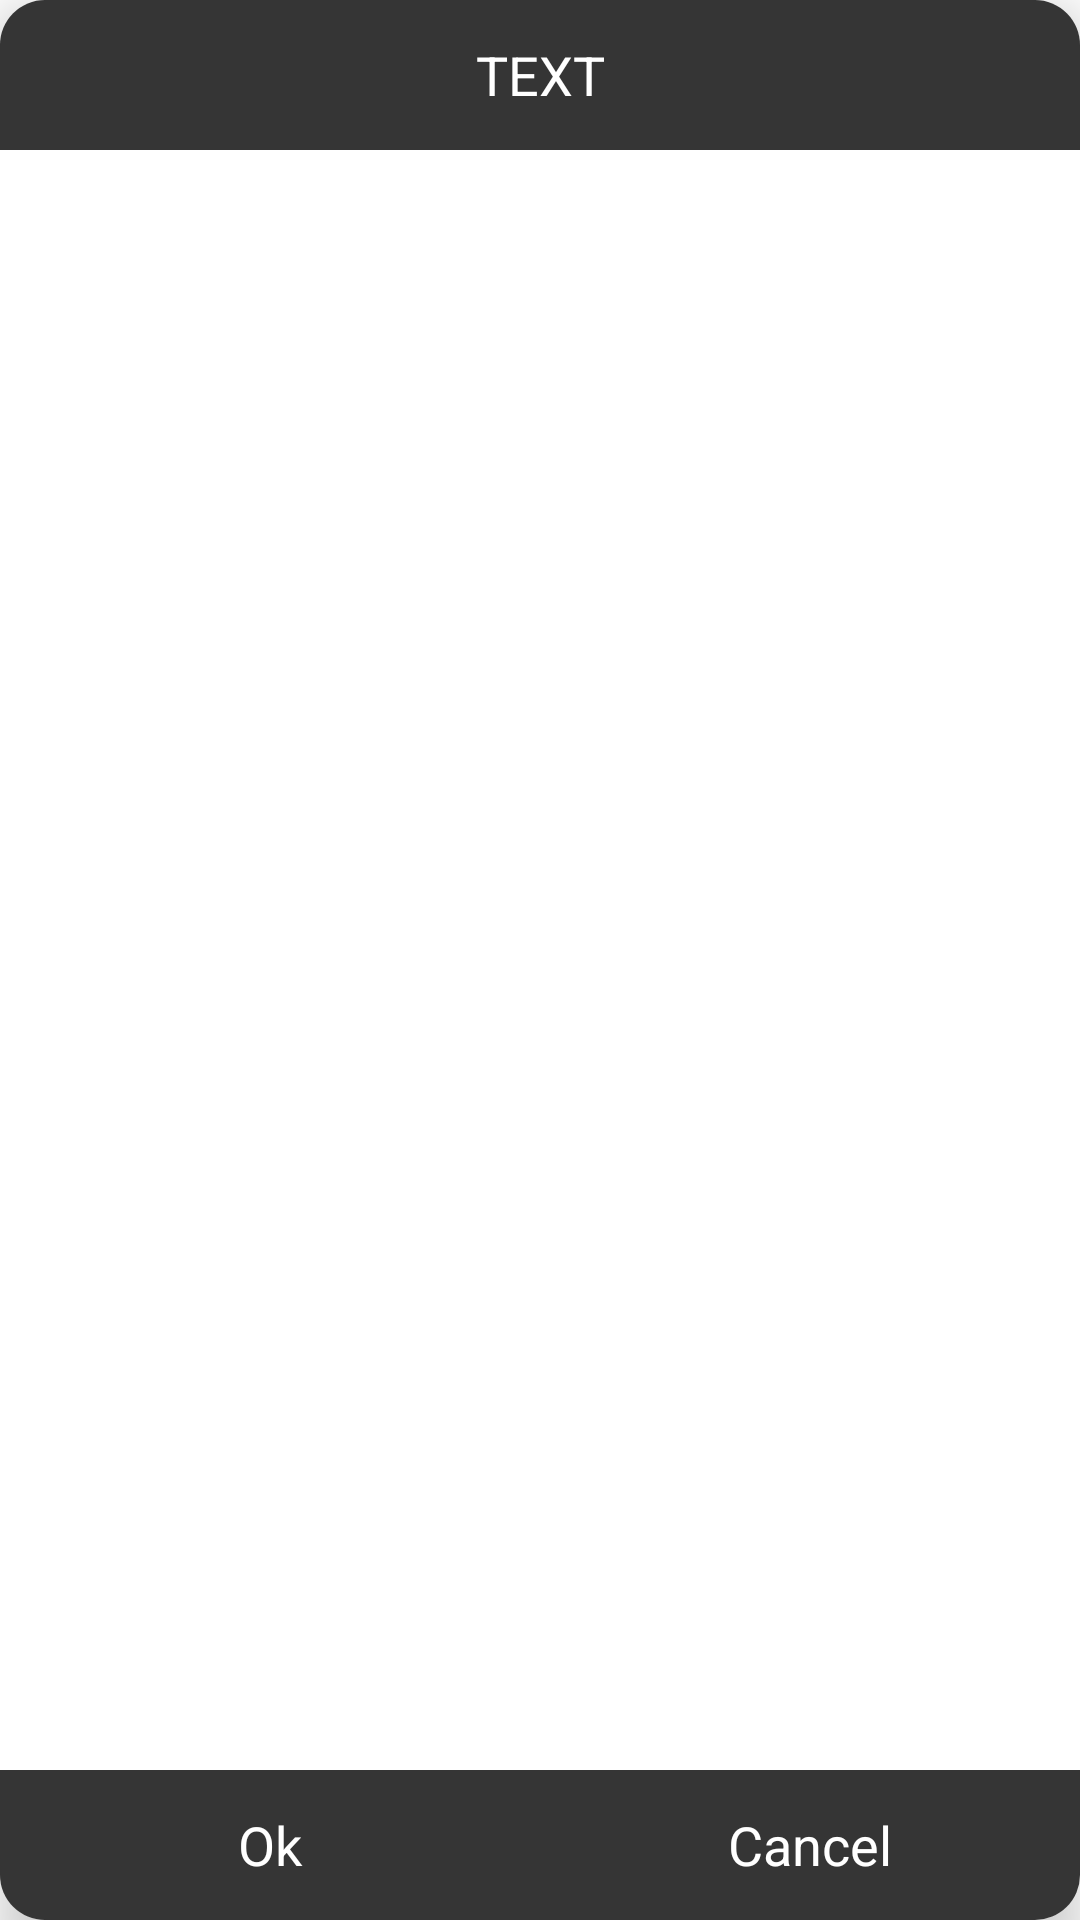

Write the Android layout XML for this screen, with the resource values it uses.
<!-- AndroidManifest.xml: application theme Theme.MyPixelEffect -->
<!-- res/layout/font_piker_dialog.xml -->
<?xml version="1.0" encoding="utf-8"?>
<androidx.cardview.widget.CardView xmlns:android="http://schemas.android.com/apk/res/android"
    xmlns:app="http://schemas.android.com/apk/res-auto"
    android:layout_width="match_parent"
    android:layout_height="300dp"
    android:layout_gravity="center"
    android:layout_marginStart="15dp"
    android:layout_marginEnd="15dp"
    app:cardCornerRadius="15dp"
    app:cardElevation="10dp">

    <LinearLayout
        android:layout_width="match_parent"
        android:layout_height="match_parent"
        android:orientation="vertical">

        <androidx.appcompat.widget.Toolbar
            android:layout_width="match_parent"
            android:layout_height="50dp"
            android:background="#353535">

            <TextView
                android:id="@+id/set_font_text"
                android:layout_width="wrap_content"
                android:layout_height="wrap_content"
                android:layout_gravity="center"
                android:text="TEXT"
                android:textColor="@color/white"
                android:textSize="18dp" />
        </androidx.appcompat.widget.Toolbar>

        <androidx.recyclerview.widget.RecyclerView
            android:id="@+id/rv_font"
            android:layout_weight="1"
            android:layout_width="match_parent"
            android:layout_height="match_parent" />
        <LinearLayout
            android:layout_width="match_parent"
            android:layout_height="50dp"
            android:background="#353535"
            android:orientation="horizontal">
            <LinearLayout
                android:id="@+id/ok_btn"
                android:layout_weight="1"
                android:layout_width="match_parent"
                android:layout_height="match_parent">
                <TextView
                    android:layout_width="match_parent"
                    android:layout_height="match_parent"
                    android:gravity="center"
                    android:text="Ok"
                    android:textSize="18dp"
                    android:textColor="@color/white"/>
            </LinearLayout>
            <LinearLayout
                android:id="@+id/cancel_btn"
                android:layout_weight="1"
                android:layout_width="match_parent"
                android:layout_height="match_parent">
                <TextView
                    android:layout_width="match_parent"
                    android:layout_height="match_parent"
                    android:gravity="center"
                    android:text="Cancel"
                    android:textSize="18dp"
                    android:textColor="@color/white"/>
            </LinearLayout>
        </LinearLayout>
    </LinearLayout>
</androidx.cardview.widget.CardView>
<!-- resources referenced by this layout -->
<resources>
  <color name="white">#FFFFFFFF</color>
  <style name="Theme.MyPixelEffect" parent="Theme.MaterialComponents.Light.NoActionBar">
          
          <item name="colorPrimary">@color/purple_500</item>
          <item name="colorPrimaryVariant">@color/purple_700</item>
          <item name="colorOnPrimary">@color/white</item>
          
          <item name="colorSecondary">@color/teal_200</item>
          <item name="colorSecondaryVariant">@color/teal_700</item>
          <item name="colorOnSecondary">@color/black</item>
          
          <item name="android:statusBarColor" tools:targetApi="l">?attr/colorPrimaryVariant</item>
          
      </style>
  <color name="purple_500">#FF6200EE</color>
  <color name="purple_700">#FF3700B3</color>
  <color name="teal_200">#FF03DAC5</color>
  <color name="teal_700">#FF018786</color>
  <color name="black">#FF000000</color>
</resources>
